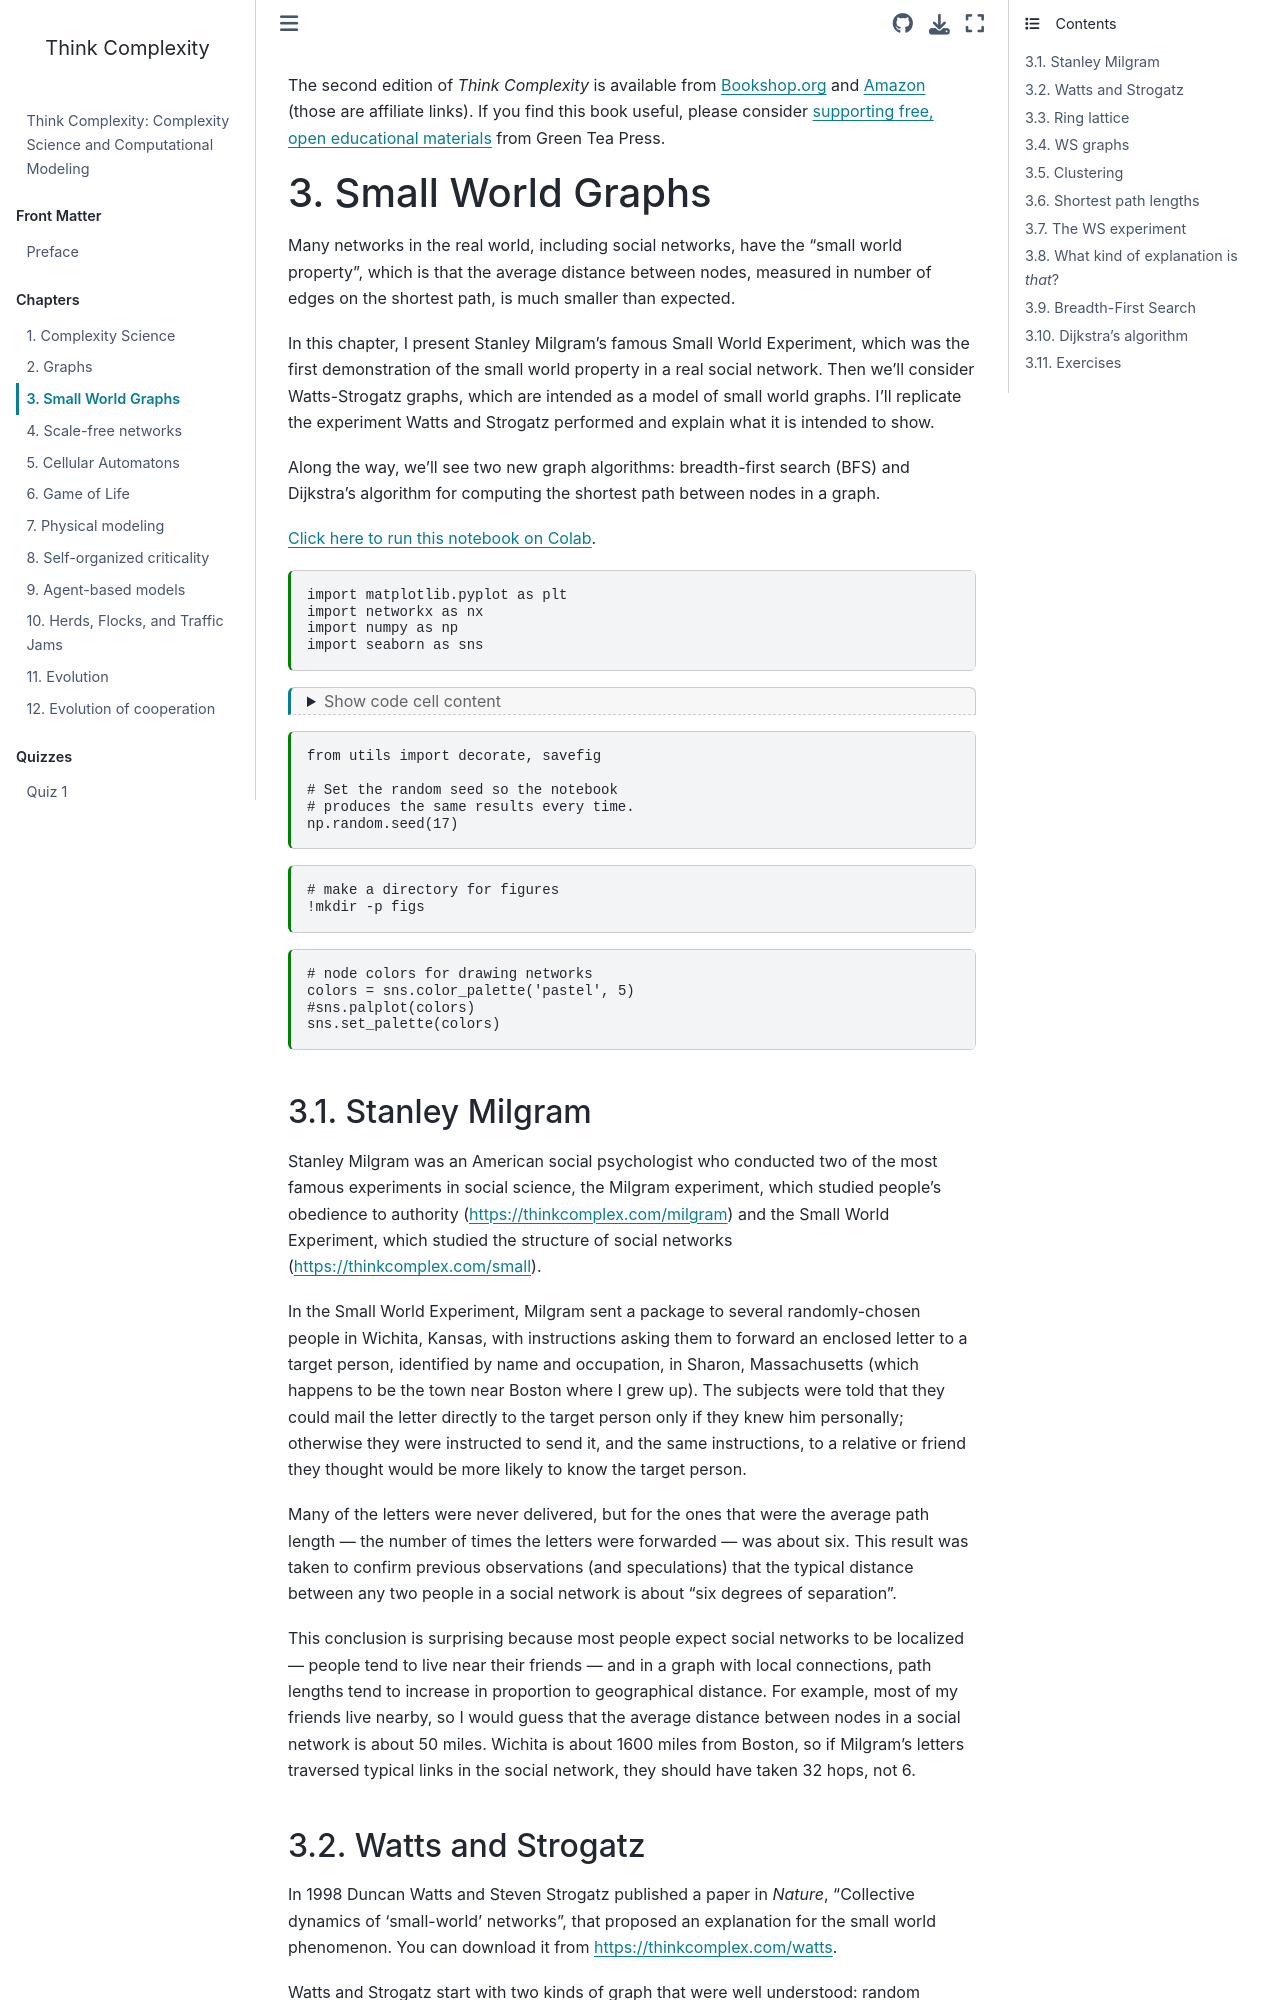

repository: AllenDowney/ThinkComplexity · page: chap03.html · generator: jekyll

---
jupyter:
  jupytext:
    split_at_heading: true
    text_representation:
      extension: .md
      format_name: markdown
      format_version: '1.3'
      jupytext_version: 1.19.6
  kernelspec:
    display_name: Python 3 (ipykernel)
    language: python
    name: python3
---

The second edition of *Think Complexity* is available from [Bookshop.org](https://bookshop.org/a/98697/9781492040200) and [Amazon](https://amzn.to/3wPN0SJ) (those are affiliate links). If you find this book useful, please consider [supporting free, open educational materials](https://greenteapress.com/support/?book=tc3) from Green Tea Press.

# Small World Graphs

Many networks in the real world, including social networks, have the "small world property", which is that the average distance between nodes, measured in number of edges on the shortest path, is much smaller than expected.

In this chapter, I present Stanley Milgram's famous Small World Experiment, which was the first demonstration of the small world property in a real social network. Then we'll consider Watts-Strogatz graphs, which are intended as a model of small world graphs. I'll replicate the experiment Watts and Strogatz performed and explain what it is intended to show.

Along the way, we'll see two new graph algorithms: breadth-first search (BFS) and Dijkstra's algorithm for computing the shortest path between nodes in a graph.


[Click here to run this notebook on Colab](https://colab.research.google.com/github/AllenDowney/ThinkComplexity/blob/v3/soln/chap03.ipynb).

```python
import matplotlib.pyplot as plt
import networkx as nx
import numpy as np
import seaborn as sns
```

```python
from os.path import basename, exists

def download(url):
    filename = basename(url)
    if not exists(filename):
        from urllib.request import urlretrieve
        local, _ = urlretrieve(url, filename)
        print('Downloaded ' + local)
    
download('https://github.com/AllenDowney/ThinkComplexity/raw/v3/nb/utils.py')
```

```python
from utils import decorate, savefig

# Set the random seed so the notebook 
# produces the same results every time.
np.random.seed(17)
```

```python
# make a directory for figures
!mkdir -p figs
```

```python
# node colors for drawing networks
colors = sns.color_palette('pastel', 5)
#sns.palplot(colors)
sns.set_palette(colors)
```
